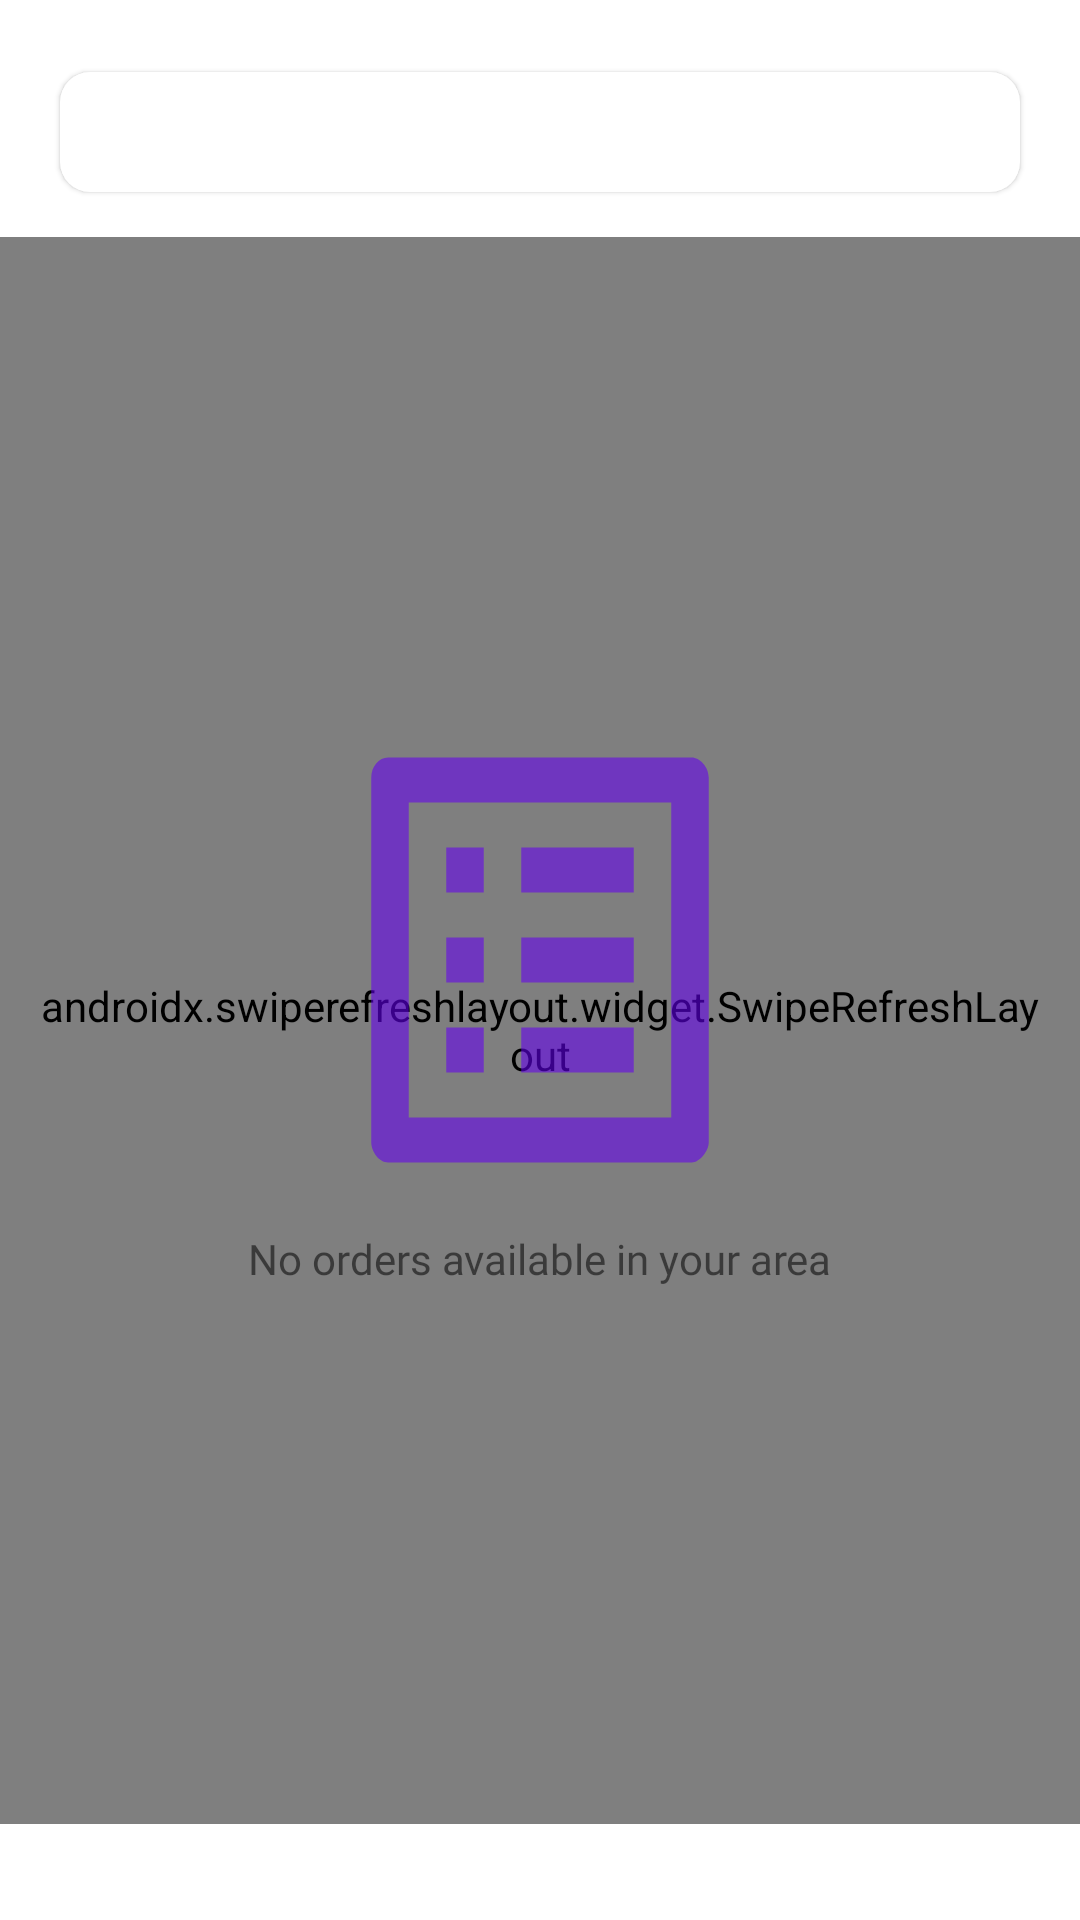

Here is an Android app screen rendered from its layout file. Give the layout XML and the strings, colors and styles it references.
<!-- AndroidManifest.xml: application theme AppTheme -->
<!-- res/layout/volunteer_home_fragment.xml -->
<?xml version="1.0" encoding="utf-8"?>
<FrameLayout xmlns:android="http://schemas.android.com/apk/res/android"
    xmlns:app="http://schemas.android.com/apk/res-auto"
    xmlns:tools="http://schemas.android.com/tools"
    android:layout_width="match_parent"
    android:layout_height="match_parent"
    android:background="@color/design_default_color_on_primary"
    tools:context=".view.ui.volunteer.VolunteerHomeFragment">

    <androidx.constraintlayout.widget.ConstraintLayout
        android:layout_width="match_parent"
        android:layout_height="match_parent">


        <androidx.swiperefreshlayout.widget.SwipeRefreshLayout
            android:id="@+id/orders_list_ref"
            android:layout_width="match_parent"
            android:layout_height="0dp"
            android:layout_alignParentStart="true"
            android:layout_alignParentEnd="true"
            android:layout_marginTop="15dp"
            android:padding="10dp"
            app:layout_constraintBottom_toTopOf="@+id/guideline15"
            app:layout_constraintEnd_toEndOf="parent"
            app:layout_constraintStart_toStartOf="parent"
            app:layout_constraintTop_toBottomOf="@+id/orders">

            <androidx.recyclerview.widget.RecyclerView
                android:id="@+id/orders_list"
                android:layout_width="match_parent"
                android:layout_height="600dp"
                android:layout_alignParentStart="true"
                android:layout_alignParentEnd="true"
                android:layout_marginTop="60dp"
                android:layout_marginBottom="16dp"
                app:layout_constraintVertical_bias="1.0" />
        </androidx.swiperefreshlayout.widget.SwipeRefreshLayout>

        <TextView
            android:id="@+id/orders"
            style="@style/appTitle"
            android:layout_width="match_parent"
            android:layout_height="40dp"
            android:layout_alignParentTop="true"
            android:layout_marginStart="20dp"
            android:layout_marginTop="24dp"
            android:layout_marginEnd="20dp"
            android:background="@drawable/text_rect"
            android:drawableEnd="@drawable/ic_baseline_arrow_drop_down_24"
            android:elevation="1dp"
            android:paddingStart="10dp"
            android:padding="5dp"
            android:textColor="@color/design_default_color_on_secondary"
            android:textSize="18sp"
            app:layout_constraintEnd_toEndOf="parent"
            app:layout_constraintHorizontal_bias="0.047"
            app:layout_constraintStart_toStartOf="parent"
            app:layout_constraintTop_toTopOf="parent"
            tools:ignore="RtlSymmetry" />


        <ProgressBar
            android:id="@+id/load_orders"
            android:layout_width="50dp"
            android:layout_height="50dp"
            android:visibility="gone"
            android:theme="@style/AppTheme.NoActionBar"
            app:layout_constraintBottom_toBottomOf="parent"
            app:layout_constraintEnd_toEndOf="parent"
            app:layout_constraintStart_toStartOf="parent"
            app:layout_constraintTop_toTopOf="parent" />

        <View
            android:id="@+id/empty_list"
            android:layout_width="150dp"
            android:layout_height="180dp"
            android:background="@drawable/ic_empty_list_alt_24"
            android:backgroundTint="@color/colorPrimary"
            app:layout_constraintBottom_toBottomOf="parent"
            app:layout_constraintEnd_toEndOf="parent"
            app:layout_constraintStart_toStartOf="parent"
            app:layout_constraintTop_toTopOf="parent" />

        <TextView
            android:id="@+id/empty_text"
            style="@style/welcome_to"
            android:layout_width="wrap_content"
            android:layout_height="wrap_content"
            android:gravity="center_vertical"
            android:text="@string/no_orders"
            android:textSize="14sp"
            app:layout_constraintEnd_toEndOf="parent"
            app:layout_constraintStart_toStartOf="parent"
            app:layout_constraintTop_toBottomOf="@+id/empty_list" />

        <androidx.constraintlayout.widget.Guideline
            android:id="@+id/guideline15"
            android:layout_width="wrap_content"
            android:layout_height="wrap_content"
            android:orientation="horizontal"
            app:layout_constraintGuide_percent="0.95" />
    </androidx.constraintlayout.widget.ConstraintLayout>

</FrameLayout>
<!-- resources referenced by this layout -->
<resources>
  <color name="colorPrimary">#6200EE</color>
  <!-- drawable ic_empty_list_alt_24 (drawable) -->
  <vector android:alpha="0.58" android:height="24dp"
      android:tint="#FFC500" android:viewportHeight="24"
      android:viewportWidth="24" android:width="24dp" xmlns:android="http://schemas.android.com/apk/res/android">
      <path android:fillColor="@android:color/white" android:pathData="M19,5v14L5,19L5,5h14m1.1,-2L3.9,3c-0.5,0 -0.9,0.4 -0.9,0.9v16.2c0,0.4 0.4,0.9 0.9,0.9h16.2c0.4,0 0.9,-0.5 0.9,-0.9L21,3.9c0,-0.5 -0.5,-0.9 -0.9,-0.9zM11,7h6v2h-6L11,7zM11,11h6v2h-6v-2zM11,15h6v2h-6zM7,7h2v2L7,9zM7,11h2v2L7,13zM7,15h2v2L7,17z"/>
  </vector>
  <!-- drawable text_rect (drawable) -->
  <?xml version="1.0" encoding="utf-8"?>
  <shape xmlns:android="http://schemas.android.com/apk/res/android"
      android:shape="rectangle">
  
      <solid
          android:color="@color/design_default_color_on_primary" />
  
      <corners
          android:radius="10dp"/>
  </shape>
  <string name="no_orders">No orders available in your area</string>
  <style name="AppTheme.NoActionBar">
          <item name="windowNoTitle">true</item>
          <item name="android:windowLightStatusBar">true</item>
          <item name="android:statusBarColor">@color/design_default_color_on_primary</item>
          <item name="android:colorAccent">@color/colorPrimary</item>
      </style>
  <style name="appTitle">
          <item name="android:textSize">20sp</item>
          <item name="android:letterSpacing">-0.01</item>
          <item name="android:textStyle">bold</item>
          <item name="android:fontFamily">@font/comfortaa</item>
      </style>
  <style name="welcome_to">
          <item name="android:textSize">30sp</item>
          <item name="fontFamily">@font/comfortaa</item>
      </style>
  <style name="AppTheme" parent="Theme.AppCompat.Light.DarkActionBar">
          
          <item name="colorPrimary">@color/colorPrimary</item>
          <item name="colorPrimaryDark">@color/colorPrimaryDark</item>
          <item name="colorAccent">@color/colorAccent</item>
      </style>
  <color name="colorPrimaryDark">#3700B3</color>
  <color name="colorAccent">#03DAC5</color>
</resources>
